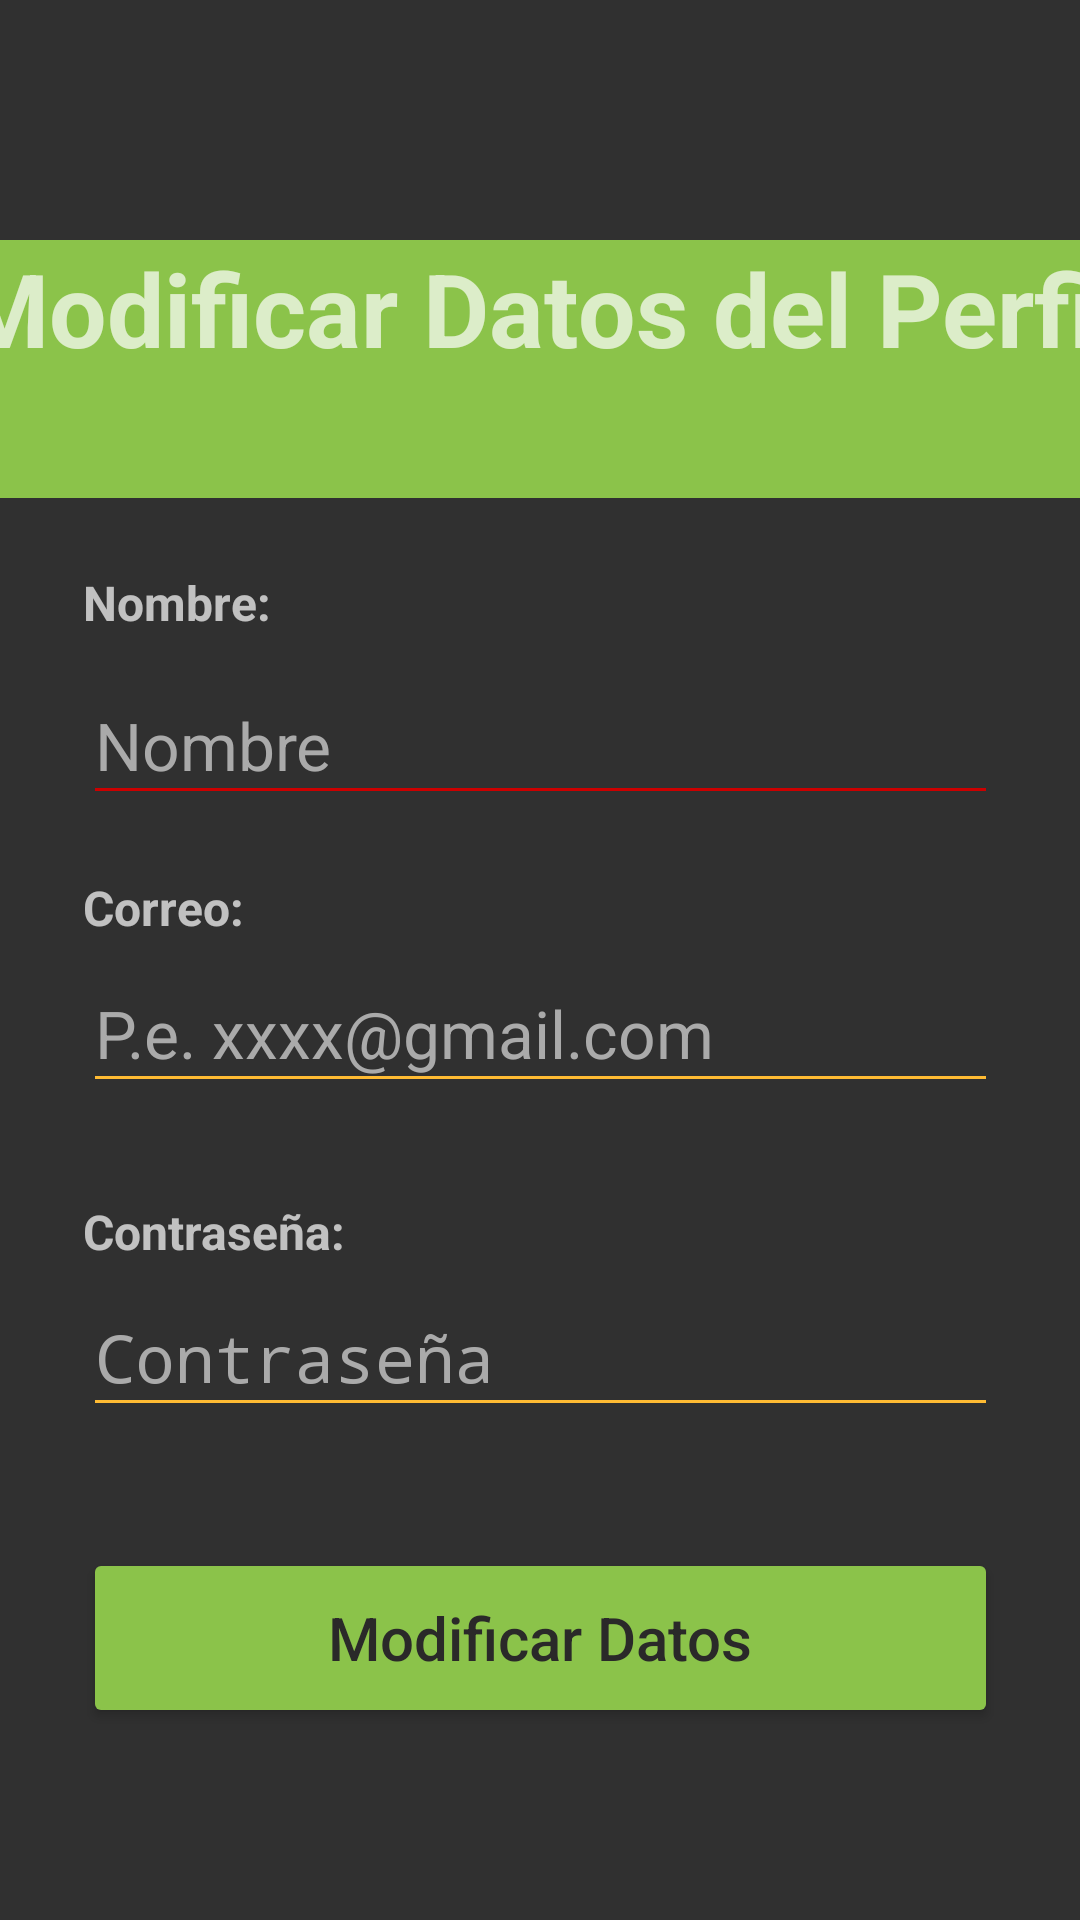

This screen was rendered from an Android layout file. Write that file and the resources it references.
<!-- AndroidManifest.xml: application theme Theme.AppCompat.NoActionBar -->
<!-- res/layout/activity_modify_profile.xml -->
<?xml version="1.0" encoding="utf-8"?>
<androidx.constraintlayout.widget.ConstraintLayout xmlns:android="http://schemas.android.com/apk/res/android"
    xmlns:app="http://schemas.android.com/apk/res-auto"
    xmlns:tools="http://schemas.android.com/tools"
    android:layout_width="match_parent"
    android:layout_height="match_parent"
    tools:context=".view.ModifyProfileActivity">

    <TextView
        android:id="@+id/nombrePerfil"
        android:layout_width="wrap_content"
        android:layout_height="wrap_content"
        android:layout_marginTop="24dp"
        android:lineSpacingExtra="10sp"
        android:text="Nombre:"
        android:textSize="16sp"
        android:textStyle="bold"
        app:layout_constraintEnd_toEndOf="@+id/et_username"
        app:layout_constraintHorizontal_bias="0.0"
        app:layout_constraintStart_toStartOf="@+id/et_username"
        app:layout_constraintTop_toBottomOf="@+id/textView" />

    <EditText
        android:id="@+id/et_username"
        android:layout_width="305dp"
        android:layout_height="48dp"
        android:layout_marginTop="12dp"
        android:autofillHints="username"
        android:backgroundTint="@android:color/holo_red_dark"
        android:gravity="start"
        android:hint="Nombre"
        android:inputType="textPersonName"
        android:textAlignment="viewStart"
        android:textColor="@android:color/darker_gray"
        android:textColorHint="@android:color/darker_gray"
        android:textSize="22sp"
        android:visibility="visible"
        app:layout_constraintEnd_toEndOf="parent"
        app:layout_constraintStart_toStartOf="parent"
        app:layout_constraintTop_toBottomOf="@+id/nombrePerfil" />

    <TextView
        android:id="@+id/correoPerfil"
        android:layout_width="wrap_content"
        android:layout_height="wrap_content"
        android:layout_marginTop="20dp"
        android:text="Correo:"
        android:textSize="16sp"
        android:textStyle="bold"
        app:layout_constraintEnd_toEndOf="@+id/et_email"
        app:layout_constraintHorizontal_bias="0.0"
        app:layout_constraintStart_toStartOf="@+id/et_email"
        app:layout_constraintTop_toBottomOf="@+id/et_username" />

    <EditText
        android:id="@+id/et_email"
        android:layout_width="305dp"
        android:layout_height="48dp"
        android:layout_marginTop="48dp"
        android:autofillHints="password"
        android:backgroundTint="@android:color/holo_orange_light"
        android:gravity="start"
        android:hint="P.e. xxxx@gmail.com"
        android:inputType="text|textWebEmailAddress"
        android:textAlignment="viewStart"
        android:textColorHint="@android:color/darker_gray"
        android:textSize="22sp"
        app:layout_constraintEnd_toEndOf="parent"
        app:layout_constraintStart_toStartOf="parent"
        app:layout_constraintTop_toBottomOf="@+id/et_username" />

    <TextView
        android:id="@+id/contasenyaPerfil"
        android:layout_width="wrap_content"
        android:layout_height="wrap_content"
        android:layout_marginTop="20dp"
        android:layout_marginBottom="6dp"
        android:text="Contraseña:"
        android:textSize="16sp"
        android:textStyle="bold"
        app:layout_constraintBottom_toTopOf="@+id/et_password"
        app:layout_constraintEnd_toEndOf="@+id/et_password"
        app:layout_constraintHorizontal_bias="0.0"
        app:layout_constraintStart_toStartOf="@+id/et_password"
        app:layout_constraintTop_toBottomOf="@+id/et_email"
        app:layout_constraintVertical_bias="0.967" />

    <EditText
        android:id="@+id/et_password"
        android:layout_width="305dp"
        android:layout_height="48dp"
        android:layout_marginTop="60dp"
        android:autofillHints="password"
        android:backgroundTint="@android:color/holo_orange_light"
        android:gravity="start"
        android:hint="Contraseña"
        android:inputType="textPassword"
        android:textAlignment="viewStart"
        android:textColorHint="@android:color/darker_gray"
        android:textSize="22sp"
        app:layout_constraintEnd_toEndOf="parent"
        app:layout_constraintStart_toStartOf="parent"
        app:layout_constraintTop_toBottomOf="@+id/et_email" />

    <Button
        android:id="@+id/btModificarPerfil"
        android:layout_width="305dp"
        android:layout_height="60dp"
        android:layout_marginBottom="64dp"
        android:backgroundTint="#8BC34A"
        android:text="Modificar Datos"
        android:textAllCaps="false"
        android:textColor="#2A2929"
        android:textSize="20sp"
        app:layout_constraintBottom_toBottomOf="parent"
        app:layout_constraintEnd_toEndOf="parent"
        app:layout_constraintStart_toStartOf="parent" />


    <TextView
        android:id="@+id/textView"
        android:layout_width="413dp"
        android:layout_height="86dp"
        android:layout_marginTop="80dp"
        android:background="#8BC34A"
        android:text="Modificar Datos del Perfil"
        android:textAlignment="center"
        android:textSize="34sp"
        android:textStyle="bold"
        app:layout_constraintEnd_toEndOf="parent"
        app:layout_constraintStart_toStartOf="parent"
        app:layout_constraintTop_toTopOf="parent" />

</androidx.constraintlayout.widget.ConstraintLayout>
<!-- resources referenced by this layout -->
<resources>

</resources>
